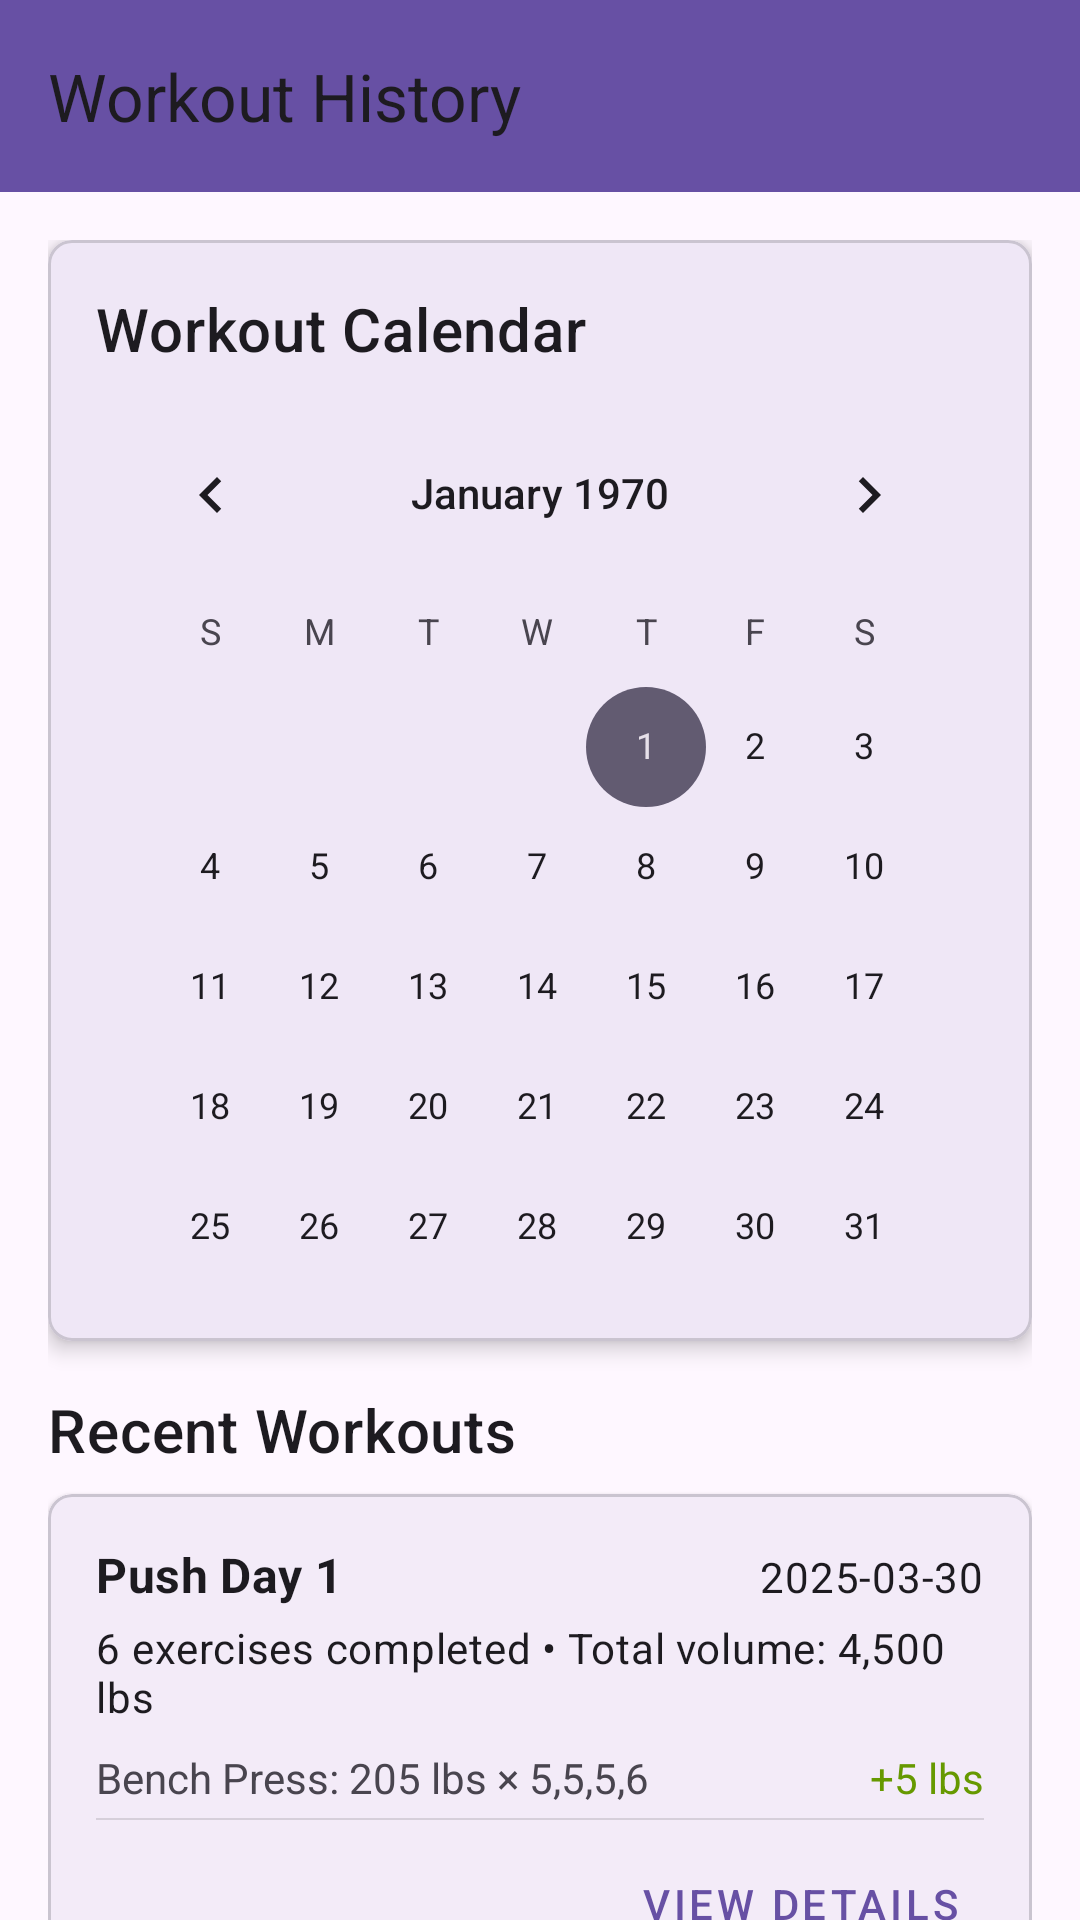

Write the Android layout XML for this screen, with the resource values it uses.
<!-- AndroidManifest.xml: application theme Theme.PPLTracker -->
<!-- res/layout/activity_history.xml -->
<?xml version="1.0" encoding="utf-8"?>
<androidx.coordinatorlayout.widget.CoordinatorLayout
    xmlns:android="http://schemas.android.com/apk/res/android"
    xmlns:app="http://schemas.android.com/apk/res-auto"
    xmlns:tools="http://schemas.android.com/tools"
    android:layout_width="match_parent"
    android:layout_height="match_parent"
    tools:context=".activities.HistoryActivity">

    <com.google.android.material.appbar.AppBarLayout
        android:layout_width="match_parent"
        android:layout_height="wrap_content"
        android:fitsSystemWindows="true">

        <com.google.android.material.appbar.MaterialToolbar
            android:id="@+id/toolbar"
            android:layout_width="match_parent"
            android:layout_height="?attr/actionBarSize"
            app:title="Workout History"
            app:navigationIcon="@drawable/ic_back"
            android:background="?attr/colorPrimary" />

    </com.google.android.material.appbar.AppBarLayout>

    <androidx.core.widget.NestedScrollView
        android:layout_width="match_parent"
        android:layout_height="match_parent"
        app:layout_behavior="@string/appbar_scrolling_view_behavior">

        <LinearLayout
            android:layout_width="match_parent"
            android:layout_height="wrap_content"
            android:orientation="vertical"
            android:padding="16dp">

            
            <com.google.android.material.card.MaterialCardView
                android:layout_width="match_parent"
                android:layout_height="wrap_content"
                android:layout_marginBottom="16dp"
                app:cardCornerRadius="8dp"
                app:cardElevation="4dp">

                <LinearLayout
                    android:layout_width="match_parent"
                    android:layout_height="wrap_content"
                    android:orientation="vertical"
                    android:padding="16dp">

                    <TextView
                        android:layout_width="match_parent"
                        android:layout_height="wrap_content"
                        android:text="Workout Calendar"
                        android:textAppearance="?attr/textAppearanceHeadline6" />

                    
                    <CalendarView
                        android:id="@+id/calendar_workouts"
                        android:layout_width="match_parent"
                        android:layout_height="300dp"
                        android:layout_marginTop="8dp" />
                </LinearLayout>
            </com.google.android.material.card.MaterialCardView>

            
            <TextView
                android:layout_width="match_parent"
                android:layout_height="wrap_content"
                android:text="Recent Workouts"
                android:textAppearance="?attr/textAppearanceHeadline6"
                android:layout_marginBottom="8dp" />

            
            <com.google.android.material.card.MaterialCardView
                android:layout_width="match_parent"
                android:layout_height="wrap_content"
                android:layout_marginBottom="8dp"
                app:cardCornerRadius="8dp"
                app:cardElevation="2dp">

                <LinearLayout
                    android:layout_width="match_parent"
                    android:layout_height="wrap_content"
                    android:orientation="vertical"
                    android:padding="16dp">

                    <LinearLayout
                        android:layout_width="match_parent"
                        android:layout_height="wrap_content"
                        android:orientation="horizontal">

                        <TextView
                            android:layout_width="0dp"
                            android:layout_height="wrap_content"
                            android:layout_weight="1"
                            android:text="Push Day 1"
                            android:textAppearance="?attr/textAppearanceSubtitle1"
                            android:textStyle="bold" />

                        <TextView
                            android:layout_width="wrap_content"
                            android:layout_height="wrap_content"
                            android:text="2025-03-30"
                            android:textAppearance="?attr/textAppearanceBody2" />
                    </LinearLayout>

                    <TextView
                        android:layout_width="match_parent"
                        android:layout_height="wrap_content"
                        android:text="6 exercises completed • Total volume: 4,500 lbs"
                        android:textAppearance="?attr/textAppearanceBody2"
                        android:layout_marginTop="4dp" />

                    <LinearLayout
                        android:layout_width="match_parent"
                        android:layout_height="wrap_content"
                        android:orientation="horizontal"
                        android:layout_marginTop="8dp">

                        <TextView
                            android:layout_width="0dp"
                            android:layout_height="wrap_content"
                            android:layout_weight="1"
                            android:text="Bench Press: 205 lbs × 5,5,5,6" />

                        <TextView
                            android:layout_width="wrap_content"
                            android:layout_height="wrap_content"
                            android:text="+5 lbs"
                            android:textColor="@android:color/holo_green_dark" />
                    </LinearLayout>

                    <View
                        android:layout_width="match_parent"
                        android:layout_height="0.5dp"
                        android:background="?android:attr/listDivider"
                        android:layout_marginTop="4dp"
                        android:layout_marginBottom="4dp" />

                    <Button
                        android:id="@+id/button_view_workout_1"
                        android:layout_width="wrap_content"
                        android:layout_height="wrap_content"
                        android:text="VIEW DETAILS"
                        android:layout_gravity="end"
                        style="@style/Widget.MaterialComponents.Button.TextButton" />
                </LinearLayout>
            </com.google.android.material.card.MaterialCardView>

            
            <com.google.android.material.card.MaterialCardView
                android:layout_width="match_parent"
                android:layout_height="wrap_content"
                android:layout_marginBottom="8dp"
                app:cardCornerRadius="8dp"
                app:cardElevation="2dp">

                <LinearLayout
                    android:layout_width="match_parent"
                    android:layout_height="wrap_content"
                    android:orientation="vertical"
                    android:padding="16dp">

                    <LinearLayout
                        android:layout_width="match_parent"
                        android:layout_height="wrap_content"
                        android:orientation="horizontal">

                        <TextView
                            android:layout_width="0dp"
                            android:layout_height="wrap_content"
                            android:layout_weight="1"
                            android:text="Pull Day 1"
                            android:textAppearance="?attr/textAppearanceSubtitle1"
                            android:textStyle="bold" />

                        <TextView
                            android:layout_width="wrap_content"
                            android:layout_height="wrap_content"
                            android:text="2025-03-27"
                            android:textAppearance="?attr/textAppearanceBody2" />
                    </LinearLayout>

                    <TextView
                        android:layout_width="match_parent"
                        android:layout_height="wrap_content"
                        android:text="7 exercises completed • Total volume: 5,200 lbs"
                        android:textAppearance="?attr/textAppearanceBody2"
                        android:layout_marginTop="4dp" />

                    <LinearLayout
                        android:layout_width="match_parent"
                        android:layout_height="wrap_content"
                        android:orientation="horizontal"
                        android:layout_marginTop="8dp">

                        <TextView
                            android:layout_width="0dp"
                            android:layout_height="wrap_content"
                            android:layout_weight="1"
                            android:text="Deadlift: 275 lbs × 5" />

                        <TextView
                            android:layout_width="wrap_content"
                            android:layout_height="wrap_content"
                            android:text="+10 lbs"
                            android:textColor="@android:color/holo_green_dark" />
                    </LinearLayout>

                    <View
                        android:layout_width="match_parent"
                        android:layout_height="0.5dp"
                        android:background="?android:attr/listDivider"
                        android:layout_marginTop="4dp"
                        android:layout_marginBottom="4dp" />

                    <Button
                        android:id="@+id/button_view_workout_2"
                        android:layout_width="wrap_content"
                        android:layout_height="wrap_content"
                        android:text="VIEW DETAILS"
                        android:layout_gravity="end"
                        style="@style/Widget.MaterialComponents.Button.TextButton" />
                </LinearLayout>
            </com.google.android.material.card.MaterialCardView>

            <Button
                android:id="@+id/button_view_all_history"
                android:layout_width="match_parent"
                android:layout_height="wrap_content"
                android:text="VIEW ALL HISTORY"
                android:layout_marginTop="8dp"
                style="@style/Widget.MaterialComponents.Button.OutlinedButton" />
        </LinearLayout>
    </androidx.core.widget.NestedScrollView>
</androidx.coordinatorlayout.widget.CoordinatorLayout>
<!-- resources referenced by this layout -->
<resources>
  <style name="Theme.PPLTracker" parent="Base.Theme.PPLTracker" />
  <style name="Base.Theme.PPLTracker" parent="Theme.Material3.DayNight.NoActionBar">
          
          
      </style>
</resources>
